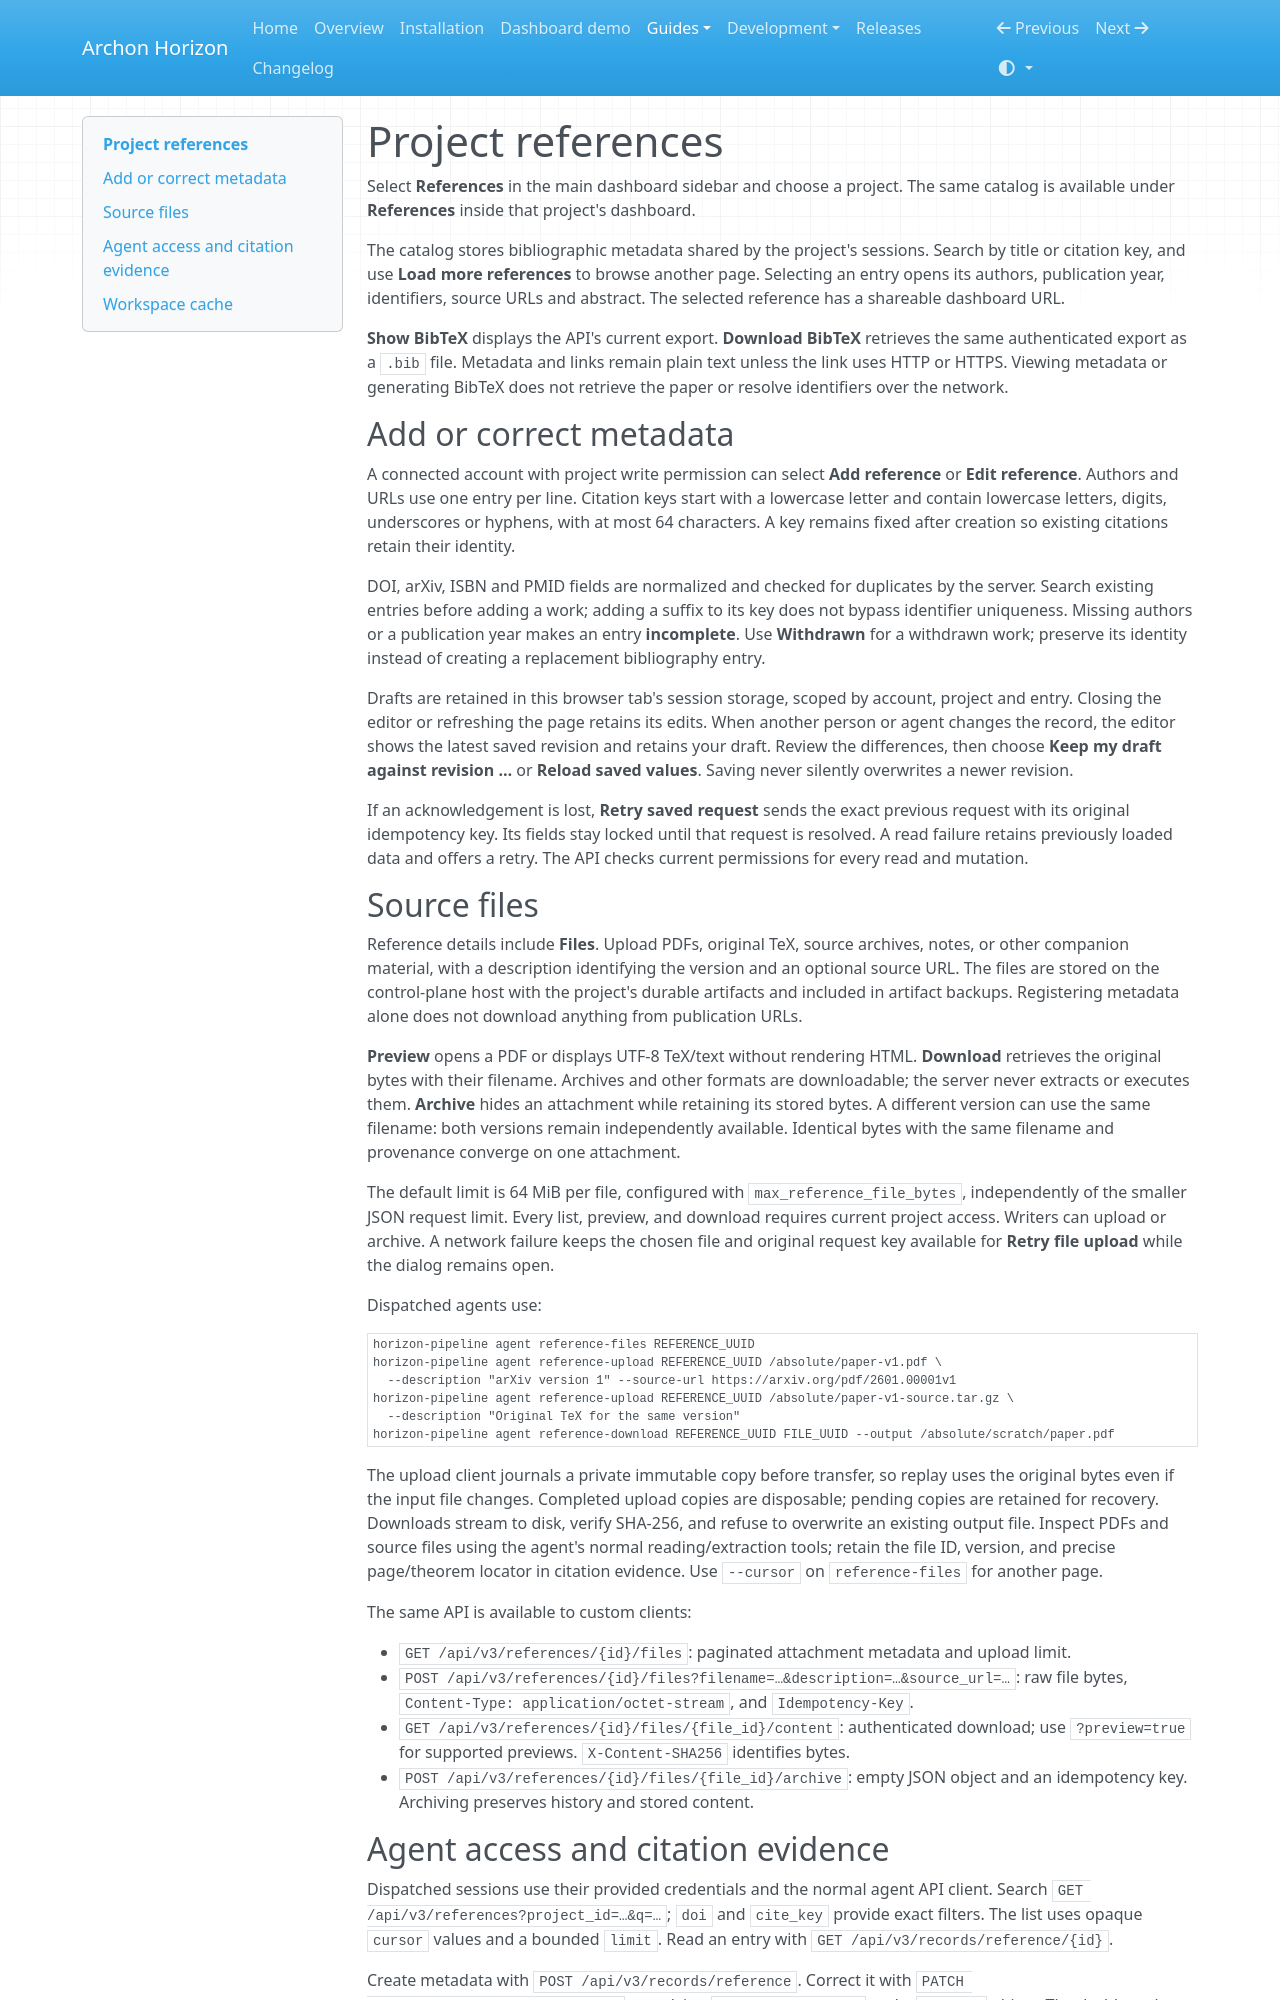

repository: frenzymath/Archon-Horizon · page: references/index.html · generator: mkdocs

# Project references

Select **References** in the main dashboard sidebar and choose a project. The
same catalog is available under **References** inside that project's dashboard.

The catalog stores
bibliographic metadata shared by the project's sessions. Search by title or
citation key, and use **Load more references** to browse another page. Selecting
an entry opens its authors, publication year, identifiers, source URLs and
abstract. The selected reference has a shareable dashboard URL.

**Show BibTeX** displays the API's current export. **Download BibTeX** retrieves
the same authenticated export as a `.bib` file. Metadata and links remain plain
text unless the link uses HTTP or HTTPS. Viewing metadata or generating BibTeX
does not retrieve the paper or resolve identifiers over the network.

## Add or correct metadata

A connected account with project write permission can select **Add reference**
or **Edit reference**. Authors and URLs use one entry per line. Citation keys
start with a lowercase letter and contain lowercase letters, digits, underscores
or hyphens, with at most 64 characters. A key remains fixed after creation so
existing citations retain their identity.

DOI, arXiv, ISBN and PMID fields are normalized and checked for duplicates by
the server. Search existing entries before adding a work; adding a suffix to
its key does not bypass identifier uniqueness. Missing authors or a publication
year makes an entry **incomplete**. Use **Withdrawn** for a withdrawn work;
preserve its identity instead of creating a replacement bibliography entry.

Drafts are retained in this browser tab's session storage, scoped by account,
project and entry. Closing the editor or refreshing the page retains its edits.
When another person or agent changes the record, the editor shows the latest
saved revision and retains your draft. Review the differences, then choose
**Keep my draft against revision …** or **Reload saved values**. Saving never
silently overwrites a newer revision.

If an acknowledgement is lost, **Retry saved request** sends the exact previous
request with its original idempotency key. Its fields stay locked until that
request is resolved. A read failure retains previously loaded data and offers a
retry. The API checks current permissions for every read and mutation.

## Source files

Reference details include **Files**. Upload PDFs, original TeX, source archives,
notes, or other companion material, with a description identifying the version
and an optional source URL. The files are stored on the control-plane host with
the project's durable artifacts and included in artifact backups. Registering
metadata alone does not download anything from publication URLs.

**Preview** opens a PDF or displays UTF-8 TeX/text without rendering HTML.
**Download** retrieves the original bytes with their filename. Archives and
other formats are downloadable; the server never extracts or executes them.
**Archive** hides an attachment while retaining its stored bytes. A different
version can use the same filename: both versions remain independently available.
Identical bytes with the same filename and provenance converge on one attachment.

The default limit is 64 MiB per file, configured with
`max_reference_file_bytes`, independently of the smaller JSON request limit.
Every list, preview, and download requires current project access. Writers can
upload or archive. A network failure keeps the chosen file and original request
key available for **Retry file upload** while the dialog remains open.

Dispatched agents use:

```sh
horizon-pipeline agent reference-files REFERENCE_UUID
horizon-pipeline agent reference-upload REFERENCE_UUID /absolute/paper-v1.pdf \
  --description "arXiv version 1" --source-url https://arxiv.org/pdf/2601.00001v1
horizon-pipeline agent reference-upload REFERENCE_UUID /absolute/paper-v1-source.tar.gz \
  --description "Original TeX for the same version"
horizon-pipeline agent reference-download REFERENCE_UUID FILE_UUID --output /absolute/scratch/paper.pdf
```

The upload client journals a private immutable copy before transfer, so replay
uses the original bytes even if the input file changes. Completed upload copies
are disposable; pending copies are retained for recovery. Downloads stream to
disk, verify SHA-256, and refuse to overwrite an existing output file. Inspect
PDFs and source files using the agent's normal reading/extraction tools; retain
the file ID, version, and precise page/theorem locator in citation evidence.
Use `--cursor` on `reference-files` for another page.

The same API is available to custom clients:

- `GET /api/v3/references/{id}/files`: paginated attachment metadata and upload limit.
- `POST /api/v3/references/{id}/files?filename=…&description=…&source_url=…`:
  raw file bytes, `Content-Type: application/octet-stream`, and `Idempotency-Key`.
- `GET /api/v3/references/{id}/files/{file_id}/content`: authenticated download;
  use `?preview=true` for supported previews. `X-Content-SHA256` identifies bytes.
- `POST /api/v3/references/{id}/files/{file_id}/archive`: empty JSON object and an
  idempotency key. Archiving preserves history and stored content.
